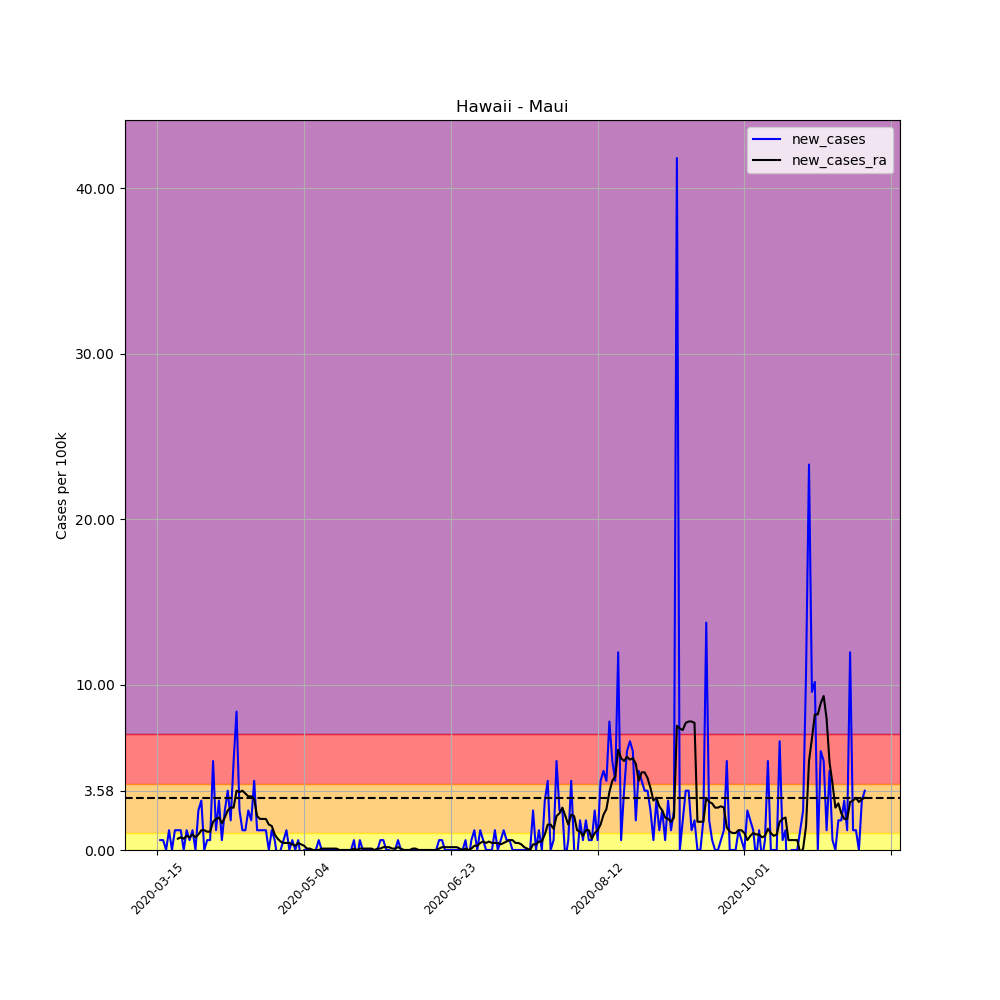

The table this chart was drawn from, first rows:
, date, county, state, fips, cases, deaths, COUNTY, STNAME, CTYNAME, POPESTIMATE2019, per_100k, per_100k_ra, new_cases, new_cases_ra
94716, 2020-03-15, Maui, Hawaii, 15009, 1, 0, 9, Hawaii, Maui, 167417, 0.5973, , , 
94717, 2020-03-16, Maui, Hawaii, 15009, 2, 0, 9, Hawaii, Maui, 167417, 1.195, , 0.5973, 
94718, 2020-03-17, Maui, Hawaii, 15009, 3, 0, 9, Hawaii, Maui, 167417, 1.792, , 0.5973, 
94719, 2020-03-18, Maui, Hawaii, 15009, 3, 0, 9, Hawaii, Maui, 167417, 1.792, , 0.0, 
94720, 2020-03-19, Maui, Hawaii, 15009, 5, 0, 9, Hawaii, Maui, 167417, 2.987, , 1.195, 
94721, 2020-03-20, Maui, Hawaii, 15009, 5, 0, 9, Hawaii, Maui, 167417, 2.987, , 0.0, 
94722, 2020-03-21, Maui, Hawaii, 15009, 7, 0, 9, Hawaii, Maui, 167417, 4.181, 2.219, 1.195, 
94723, 2020-03-22, Maui, Hawaii, 15009, 9, 0, 9, Hawaii, Maui, 167417, 5.376, 2.901, 1.195, 0.6826
94724, 2020-03-23, Maui, Hawaii, 15009, 11, 0, 9, Hawaii, Maui, 167417, 6.57, 3.669, 1.195, 0.768
94725, 2020-03-24, Maui, Hawaii, 15009, 11, 0, 9, Hawaii, Maui, 167417, 6.57, 4.352, 0.0, 0.6826
94726, 2020-03-25, Maui, Hawaii, 15009, 13, 0, 9, Hawaii, Maui, 167417, 7.765, 5.205, 1.195, 0.8533
94727, 2020-03-26, Maui, Hawaii, 15009, 14, 0, 9, Hawaii, Maui, 167417, 8.362, 5.973, 0.5973, 0.768
94728, 2020-03-27, Maui, Hawaii, 15009, 16, 0, 9, Hawaii, Maui, 167417, 9.557, 6.912, 1.195, 0.9386
94729, 2020-03-28, Maui, Hawaii, 15009, 16, 0, 9, Hawaii, Maui, 167417, 9.557, 7.68, 0.0, 0.768
94730, 2020-03-29, Maui, Hawaii, 15009, 20, 0, 9, Hawaii, Maui, 167417, 11.95, 8.618, 2.389, 0.9386
94731, 2020-03-30, Maui, Hawaii, 15009, 25, 0, 9, Hawaii, Maui, 167417, 14.93, 9.813, 2.987, 1.195
94732, 2020-03-31, Maui, Hawaii, 15009, 25, 0, 9, Hawaii, Maui, 167417, 14.93, 11.01, 0.0, 1.195
94733, 2020-04-01, Maui, Hawaii, 15009, 26, 0, 9, Hawaii, Maui, 167417, 15.53, 12.12, 0.5973, 1.109
94734, 2020-04-02, Maui, Hawaii, 15009, 27, 0, 9, Hawaii, Maui, 167417, 16.13, 13.23, 0.5973, 1.109
94735, 2020-04-03, Maui, Hawaii, 15009, 36, 0, 9, Hawaii, Maui, 167417, 21.5, 14.93, 5.376, 1.707
94736, 2020-04-04, Maui, Hawaii, 15009, 38, 0, 9, Hawaii, Maui, 167417, 22.7, 16.81, 1.195, 1.877
94737, 2020-04-05, Maui, Hawaii, 15009, 43, 0, 9, Hawaii, Maui, 167417, 25.68, 18.77, 2.987, 1.963
94738, 2020-04-06, Maui, Hawaii, 15009, 44, 1, 9, Hawaii, Maui, 167417, 26.28, 20.39, 0.5973, 1.621
94739, 2020-04-07, Maui, Hawaii, 15009, 48, 1, 9, Hawaii, Maui, 167417, 28.67, 22.36, 2.389, 1.963
94740, 2020-04-08, Maui, Hawaii, 15009, 54, 1, 9, Hawaii, Maui, 167417, 32.25, 24.75, 3.584, 2.389
94741, 2020-04-09, Maui, Hawaii, 15009, 57, 2, 9, Hawaii, Maui, 167417, 34.05, 27.31, 1.792, 2.56
94742, 2020-04-10, Maui, Hawaii, 15009, 66, 3, 9, Hawaii, Maui, 167417, 39.42, 29.87, 5.376, 2.56
94743, 2020-04-11, Maui, Hawaii, 15009, 80, 3, 9, Hawaii, Maui, 167417, 47.78, 33.45, 8.362, 3.584
94744, 2020-04-12, Maui, Hawaii, 15009, 84, 3, 9, Hawaii, Maui, 167417, 50.17, 36.95, 2.389, 3.499
94745, 2020-04-13, Maui, Hawaii, 15009, 86, 3, 9, Hawaii, Maui, 167417, 51.37, 40.53, 1.195, 3.584
94746, 2020-04-14, Maui, Hawaii, 15009, 88, 3, 9, Hawaii, Maui, 167417, 52.56, 43.95, 1.195, 3.413
94747, 2020-04-15, Maui, Hawaii, 15009, 92, 3, 9, Hawaii, Maui, 167417, 54.95, 47.19, 2.389, 3.243
94748, 2020-04-16, Maui, Hawaii, 15009, 95, 3, 9, Hawaii, Maui, 167417, 56.74, 50.43, 1.792, 3.243
94749, 2020-04-17, Maui, Hawaii, 15009, 102, 3, 9, Hawaii, Maui, 167417, 60.93, 53.5, 4.181, 3.072
94750, 2020-04-18, Maui, Hawaii, 15009, 104, 3, 9, Hawaii, Maui, 167417, 62.12, 55.55, 1.195, 2.048
94751, 2020-04-19, Maui, Hawaii, 15009, 106, 4, 9, Hawaii, Maui, 167417, 63.31, 57.43, 1.195, 1.877
94752, 2020-04-20, Maui, Hawaii, 15009, 108, 4, 9, Hawaii, Maui, 167417, 64.51, 59.3, 1.195, 1.877
94753, 2020-04-21, Maui, Hawaii, 15009, 110, 5, 9, Hawaii, Maui, 167417, 65.7, 61.18, 1.195, 1.877
94754, 2020-04-22, Maui, Hawaii, 15009, 110, 5, 9, Hawaii, Maui, 167417, 65.7, 62.72, 0.0, 1.536
94755, 2020-04-23, Maui, Hawaii, 15009, 112, 5, 9, Hawaii, Maui, 167417, 66.9, 64.17, 1.195, 1.451
94756, 2020-04-24, Maui, Hawaii, 15009, 113, 5, 9, Hawaii, Maui, 167417, 67.5, 65.11, 0.5973, 0.9386
94757, 2020-04-25, Maui, Hawaii, 15009, 112, 5, 9, Hawaii, Maui, 167417, 66.9, 65.79, -0.5973, 0.6826
94758, 2020-04-26, Maui, Hawaii, 15009, 112, 5, 9, Hawaii, Maui, 167417, 66.9, 66.3, 0.0, 0.512
94759, 2020-04-27, Maui, Hawaii, 15009, 113, 5, 9, Hawaii, Maui, 167417, 67.5, 66.73, 0.5973, 0.4267
94760, 2020-04-28, Maui, Hawaii, 15009, 115, 5, 9, Hawaii, Maui, 167417, 68.69, 67.15, 1.195, 0.4267
94761, 2020-04-29, Maui, Hawaii, 15009, 115, 5, 9, Hawaii, Maui, 167417, 68.69, 67.58, 0.0, 0.4267
94762, 2020-04-30, Maui, Hawaii, 15009, 116, 5, 9, Hawaii, Maui, 167417, 69.29, 67.92, 0.5973, 0.3413
94763, 2020-05-01, Maui, Hawaii, 15009, 116, 5, 9, Hawaii, Maui, 167417, 69.29, 68.18, 0.0, 0.256
94764, 2020-05-02, Maui, Hawaii, 15009, 117, 5, 9, Hawaii, Maui, 167417, 69.89, 68.61, 0.5973, 0.4267
94765, 2020-05-03, Maui, Hawaii, 15009, 116, 6, 9, Hawaii, Maui, 167417, 69.29, 68.95, -0.5973, 0.3413
94766, 2020-05-04, Maui, Hawaii, 15009, 116, 6, 9, Hawaii, Maui, 167417, 69.29, 69.2, 0.0, 0.256
94767, 2020-05-05, Maui, Hawaii, 15009, 116, 6, 9, Hawaii, Maui, 167417, 69.29, 69.29, 0.0, 0.08533
94768, 2020-05-06, Maui, Hawaii, 15009, 116, 6, 9, Hawaii, Maui, 167417, 69.29, 69.37, 0.0, 0.08533
94769, 2020-05-07, Maui, Hawaii, 15009, 116, 6, 9, Hawaii, Maui, 167417, 69.29, 69.37, 0.0, 0.0
94770, 2020-05-08, Maui, Hawaii, 15009, 116, 6, 9, Hawaii, Maui, 167417, 69.29, 69.37, 0.0, 0.0
94771, 2020-05-09, Maui, Hawaii, 15009, 117, 6, 9, Hawaii, Maui, 167417, 69.89, 69.37, 0.5973, 0.0
94772, 2020-05-10, Maui, Hawaii, 15009, 117, 6, 9, Hawaii, Maui, 167417, 69.89, 69.46, 0.0, 0.08533
94773, 2020-05-11, Maui, Hawaii, 15009, 117, 6, 9, Hawaii, Maui, 167417, 69.89, 69.54, 0.0, 0.08533
94774, 2020-05-12, Maui, Hawaii, 15009, 117, 6, 9, Hawaii, Maui, 167417, 69.89, 69.63, 0.0, 0.08533
94775, 2020-05-13, Maui, Hawaii, 15009, 117, 6, 9, Hawaii, Maui, 167417, 69.89, 69.71, 0.0, 0.08533
... 182 more rows
